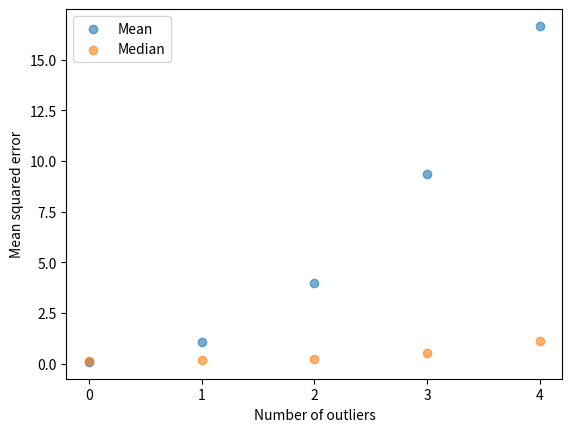

The matplotlib source for this figure:
# Mean estimator
#
# This script generates samples from a normal distribution with potential
# outliers. It compares the mean and median as an estimator of the mean of
# the normal distribution.

import matplotlib.pyplot as plt
import numpy as np
import random


def error(estimated, mu):
    return np.power(estimated - mu, 2)


if __name__ == '__main__':

    N = 10             # Number of samples per trial
    mu = 0.0           # Mean of the normal distribution
    sigma = 1.0        # Standard deviation of the normal distribution
    max_outliers = 5   # Maximum number of outliers
    M = 100            # Number of trials
    mu_outlier = 10    # Mean of normal distribution for outliers
    sigma_outlier = 2  # Standard deviation of normal distribution for outliers

    mse_mean = []
    mse_median = []

    outliers = range(max_outliers)
    for idx, num_outliers in enumerate(outliers):

        mse_mean.append(0)
        mse_median.append(0)

        for _ in range(M):

            # Generate N samples from a normal distribution
            samples = np.random.normal(mu, sigma, N)
            
            # Randomly select samples to replace with outliers
            outlier_idx = random.sample(range(N), num_outliers)
            for i in outlier_idx:
                samples[i] = np.random.normal(mu_outlier, sigma_outlier, 1)

            mse_mean[idx] += error(np.mean(samples), mu)
            mse_median[idx] += error(np.median(samples), mu)

        mse_mean[idx] = mse_mean[idx] / M
        mse_median[idx] = mse_median[idx] / M

    plt.scatter(outliers, mse_mean, label="Mean", alpha=0.6)
    plt.scatter(outliers, mse_median, label="Median", alpha=0.6)
    plt.legend()
    plt.xlabel('Number of outliers')
    plt.ylabel('Mean squared error')
    plt.xticks(outliers)
    plt.show()
